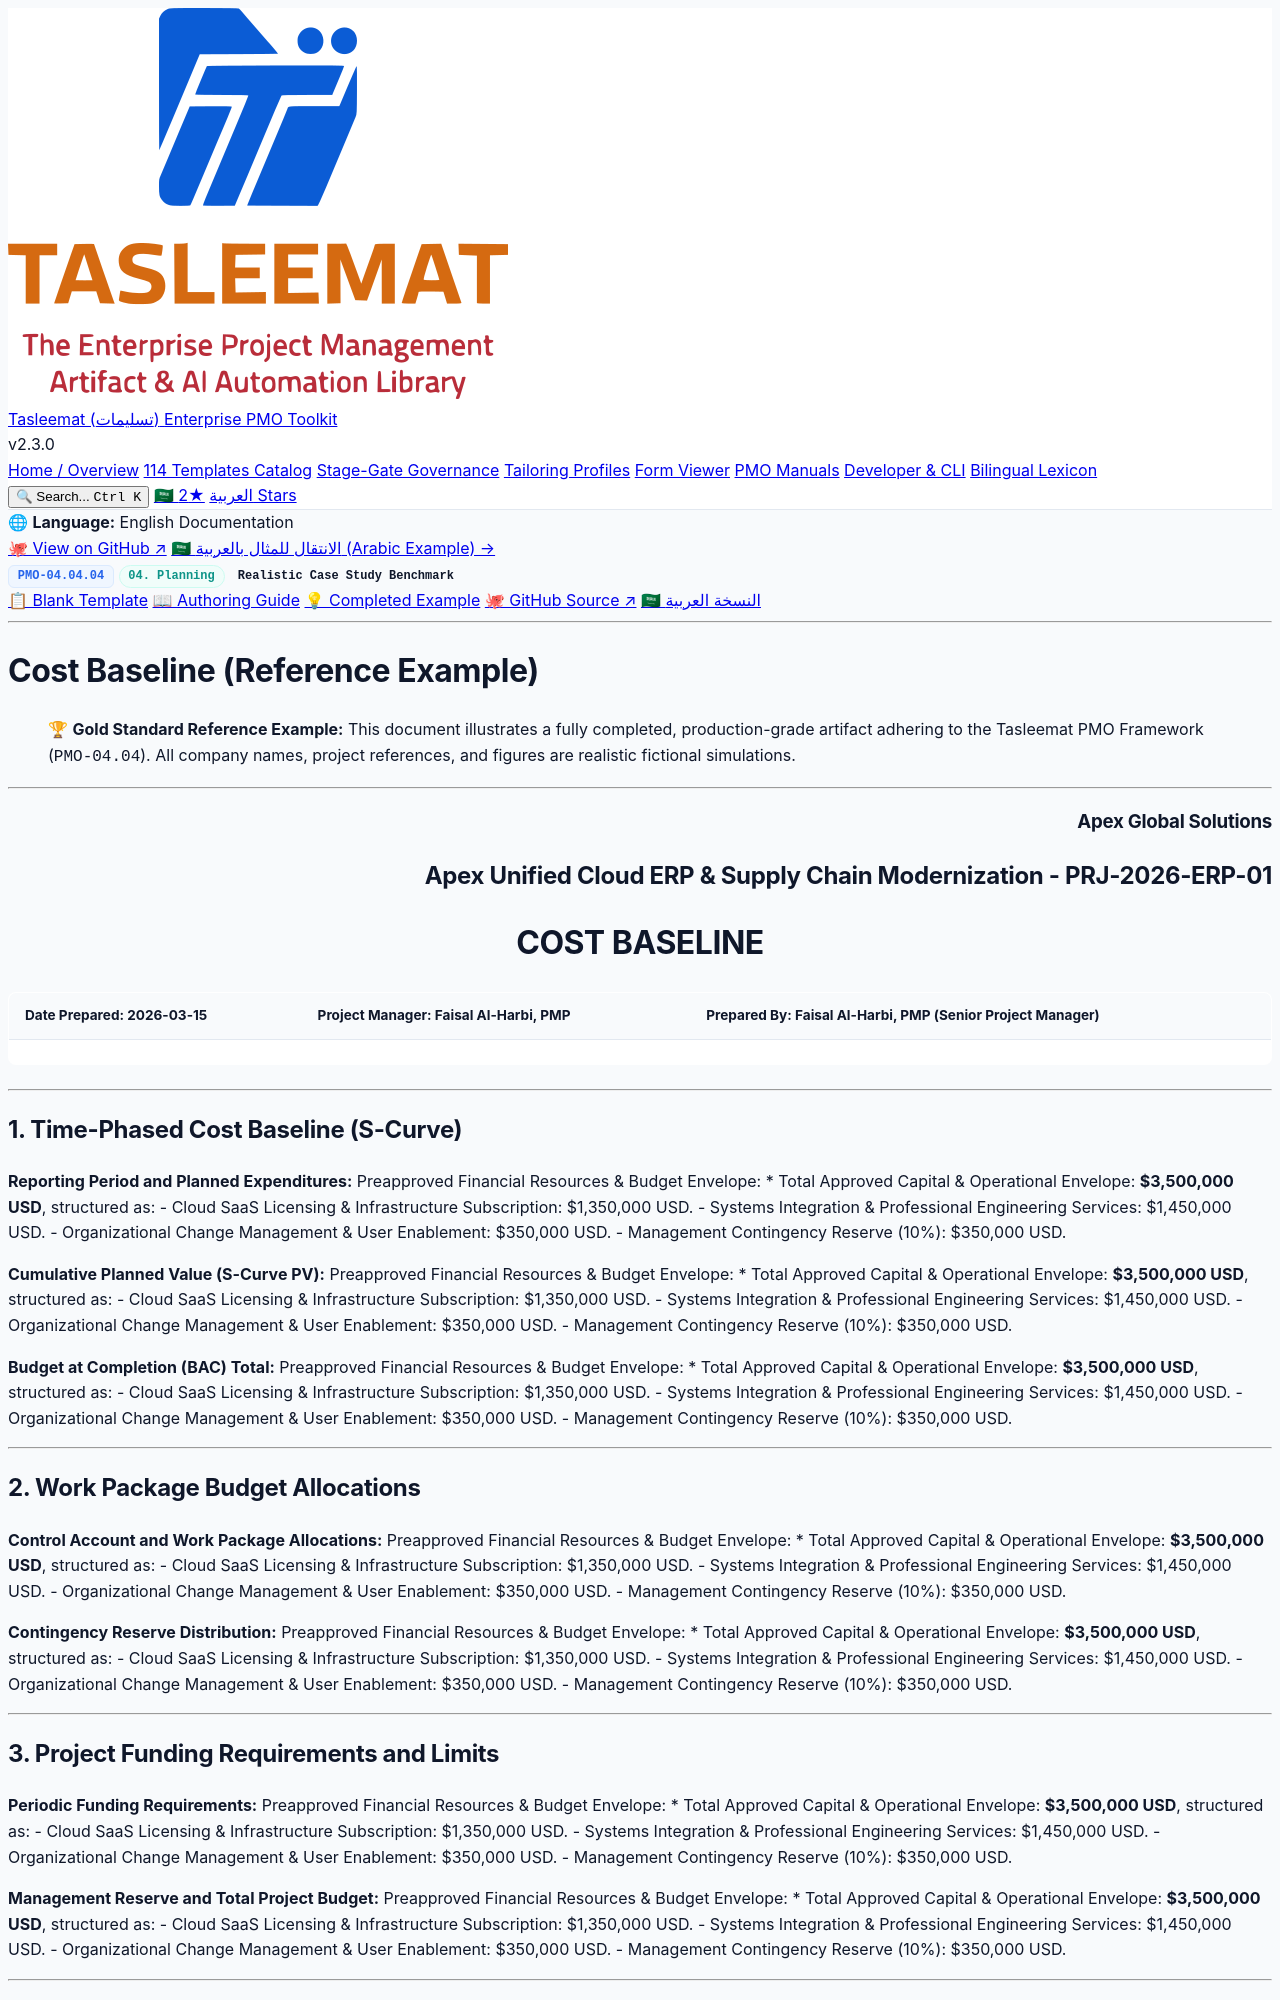

repository: fakhruldeen/Tasleemat · page: examples/en/04_Planning/04_Cost/04_04_04_Cost_Baseline_Example.html · generator: jekyll

<div class="lang-switch-bar">
  <span class="lang-switch-label">🌐 <strong>Language:</strong> English Documentation</span>
  <div class="lang-switch-actions">
    <a class="lang-switch-btn github-btn" href="https://github.com/fakhruldeen/Tasleemat/blob/main/examples/en/04_Planning/04_Cost/04_Cost_Baseline/04_04_04_Cost_Baseline_Example.md" target="_blank" rel="noopener noreferrer">🐙 View on GitHub ↗</a>
    <a class="lang-switch-btn" href="../../../ar/04_التخطيط/04_التكلفة/04_04_04_الخط_المرجعي_للتكلفة_مثال.html">🇸🇦 الانتقال للمثال بالعربية (Arabic Example) →</a>
  </div>
</div>

<div class="deliverable-header-card">
  <div class="deliverable-badge-row">
    <span class="badge badge-code">PMO-04.04.04</span>
    <span class="badge badge-phase">04. Planning</span>
    <span class="badge badge-example">Realistic Case Study Benchmark</span>
  </div>
  <div class="deliverable-nav-pills">
    <a class="nav-pill" href="../../../../forms/en/04_Planning/04_Cost/04_04_04_Cost_Baseline_Template.html">📋 Blank Template</a>
    <a class="nav-pill" href="../../../../guides/en/04_Planning/04_Cost/04_04_04_Cost_Baseline_Guide.html">📖 Authoring Guide</a>
    <a class="nav-pill active" href="#">💡 Completed Example</a>
    <a class="nav-pill github-pill" href="https://github.com/fakhruldeen/Tasleemat/blob/main/examples/en/04_Planning/04_Cost/04_Cost_Baseline/04_04_04_Cost_Baseline_Example.md" target="_blank" rel="noopener noreferrer">🐙 GitHub Source ↗</a>
    <a class="nav-pill lang-pill" href="../../../ar/04_التخطيط/04_التكلفة/04_04_04_الخط_المرجعي_للتكلفة_مثال.html">🇸🇦 النسخة العربية</a>
  </div>
</div>

---

---
type: Example
token_pointer: /_tokens/examples/en/04_Planning/04_Cost/04_Cost_Baseline/04_04_04_Cost_Baseline_Example.npy
token_count: 1197
tokenizer_model_id: tiktoken/o200k_base
created_at: '2026-10-06T16:05:29.218517+00:00'
---

# Cost Baseline (Reference Example)
> 🏆 **Gold Standard Reference Example:** This document illustrates a fully completed, production-grade artifact adhering to the Tasleemat PMO Framework (`PMO-04.04`). All company names, project references, and figures are realistic fictional simulations.

---

<h3 align="right">Apex Global Solutions</h3>
<h2 align="right">Apex Unified Cloud ERP & Supply Chain Modernization - PRJ-2026-ERP-01</h2>
<h1 align="center">COST BASELINE</h1>

| **Date Prepared:** 2026-03-15 | **Project Manager:** Faisal Al-Harbi, PMP | **Prepared By:** Faisal Al-Harbi, PMP (Senior Project Manager) |
| :--- | :--- | :--- |

---

## 1. Time-Phased Cost Baseline (S-Curve)

**Reporting Period and Planned Expenditures:**
Preapproved Financial Resources & Budget Envelope:
* Total Approved Capital & Operational Envelope: **$3,500,000 USD**, structured as:
  - Cloud SaaS Licensing & Infrastructure Subscription: $1,350,000 USD.
  - Systems Integration & Professional Engineering Services: $1,450,000 USD.
  - Organizational Change Management & User Enablement: $350,000 USD.
  - Management Contingency Reserve (10%): $350,000 USD.

**Cumulative Planned Value (S-Curve PV):**
Preapproved Financial Resources & Budget Envelope:
* Total Approved Capital & Operational Envelope: **$3,500,000 USD**, structured as:
  - Cloud SaaS Licensing & Infrastructure Subscription: $1,350,000 USD.
  - Systems Integration & Professional Engineering Services: $1,450,000 USD.
  - Organizational Change Management & User Enablement: $350,000 USD.
  - Management Contingency Reserve (10%): $350,000 USD.

**Budget at Completion (BAC) Total:**
Preapproved Financial Resources & Budget Envelope:
* Total Approved Capital & Operational Envelope: **$3,500,000 USD**, structured as:
  - Cloud SaaS Licensing & Infrastructure Subscription: $1,350,000 USD.
  - Systems Integration & Professional Engineering Services: $1,450,000 USD.
  - Organizational Change Management & User Enablement: $350,000 USD.
  - Management Contingency Reserve (10%): $350,000 USD.

---
